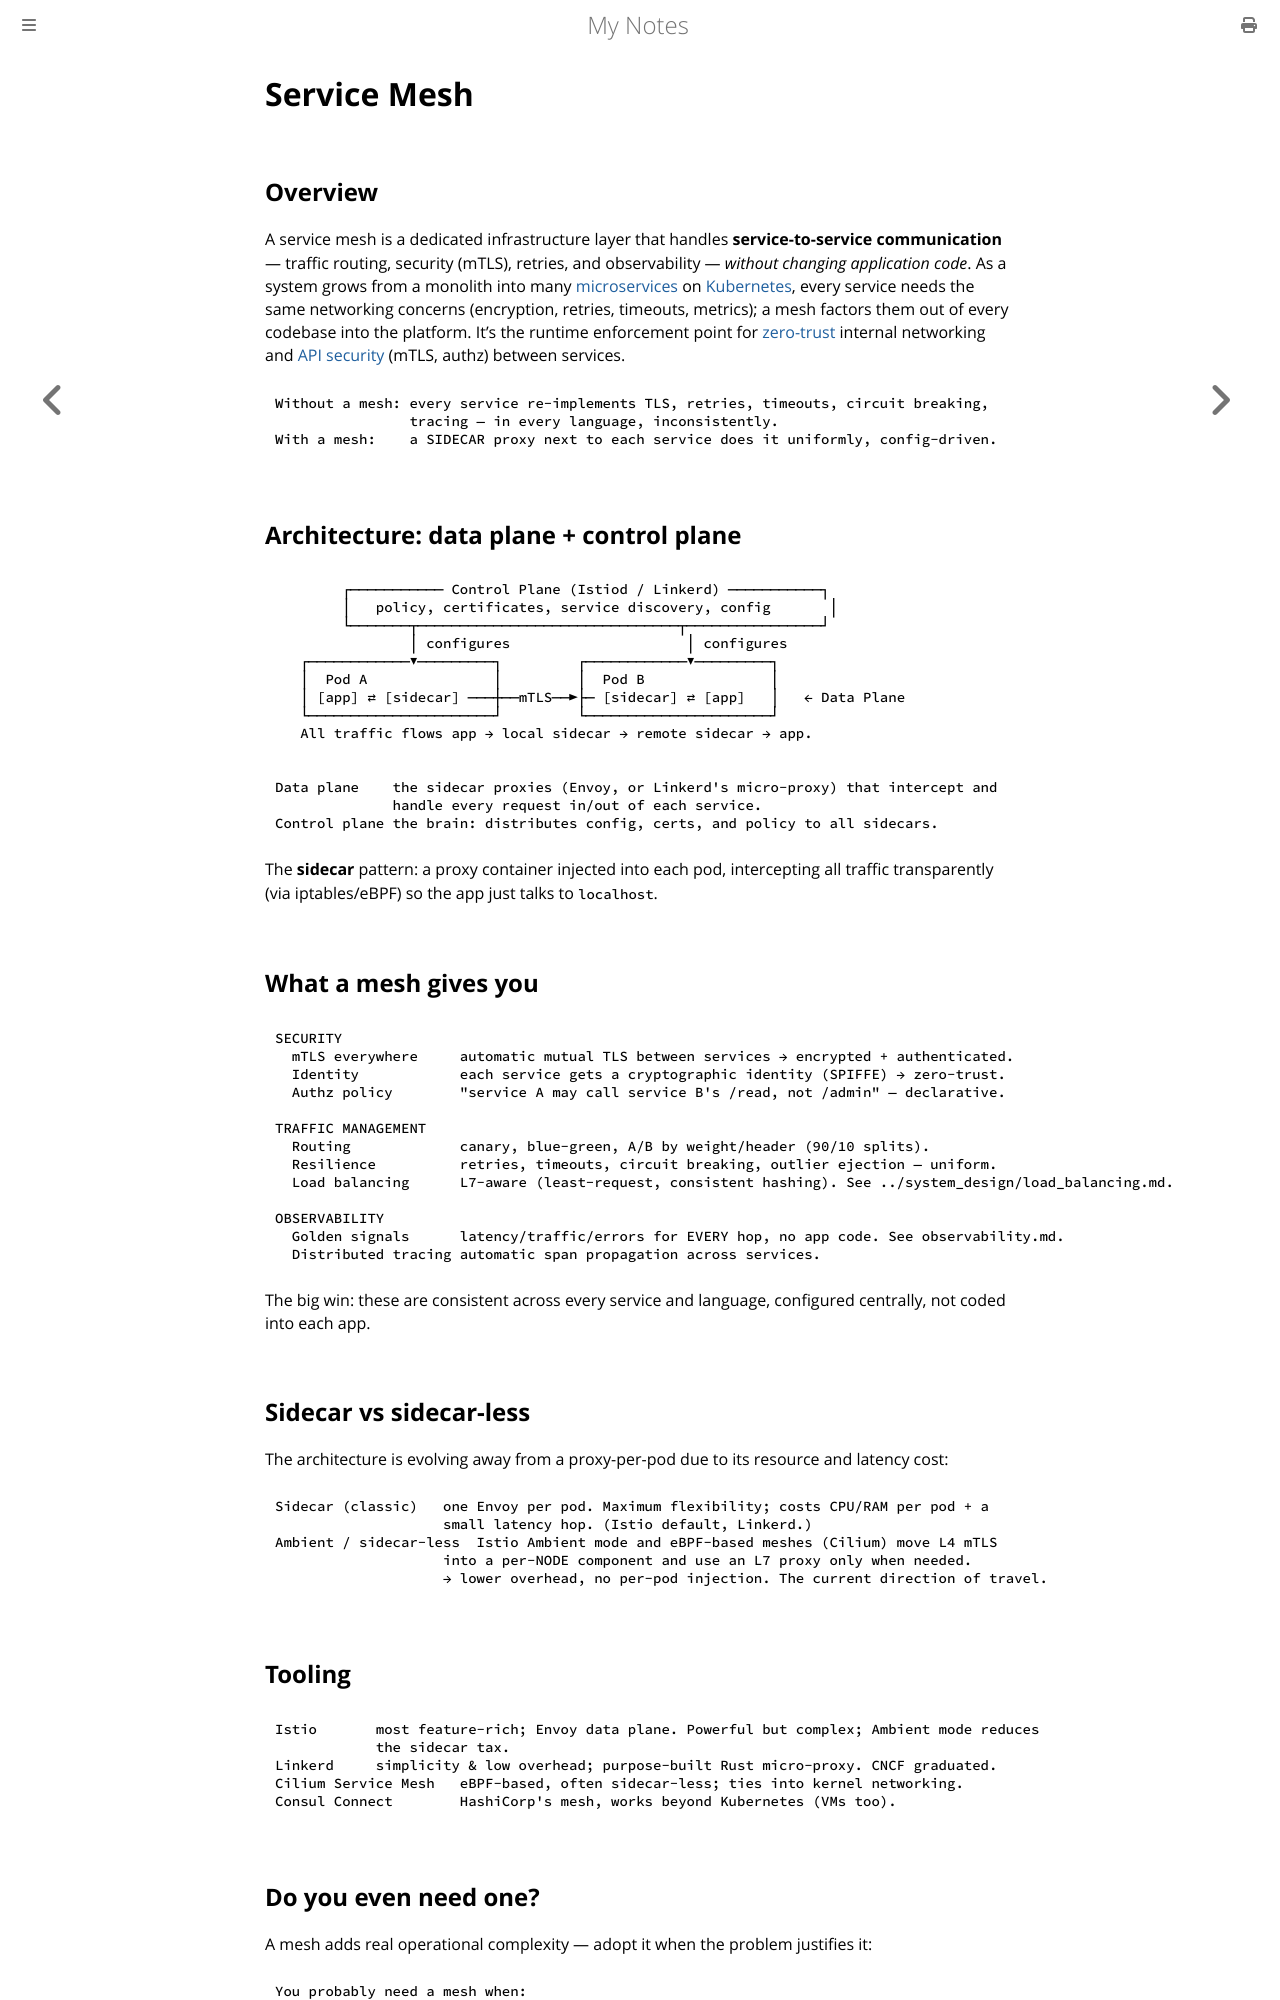

repository: paritystack/notes · page: devops/service_mesh.html · generator: mdbook

# Service Mesh

## Overview

A service mesh is a dedicated infrastructure layer that handles **service-to-service
communication** — traffic routing, security (mTLS), retries, and observability — *without
changing application code*. As a system grows from a monolith into many
[microservices](../system_design/microservices.md) on [Kubernetes](kubernetes.md), every
service needs the same networking concerns (encryption, retries, timeouts, metrics); a mesh
factors them out of every codebase into the platform. It's the runtime enforcement point for
[zero-trust](../security/zero_trust.md) internal networking and [API security](../security/api_security.md)
(mTLS, authz) between services.

```
Without a mesh: every service re-implements TLS, retries, timeouts, circuit breaking,
                tracing — in every language, inconsistently.
With a mesh:    a SIDECAR proxy next to each service does it uniformly, config-driven.
```

## Architecture: data plane + control plane

```
        ┌─────────── Control Plane (Istiod / Linkerd) ───────────┐
        │   policy, certificates, service discovery, config       │
        └───────┬───────────────────────────────┬────────────────┘
                │ configures                     │ configures
   ┌────────────▼─────────┐         ┌────────────▼─────────┐
   │  Pod A               │         │  Pod B               │
   │ [app] ⇄ [sidecar] ───┼──mTLS──►├─ [sidecar] ⇄ [app]   │   ← Data Plane
   └──────────────────────┘         └──────────────────────┘
   All traffic flows app → local sidecar → remote sidecar → app.
```

```
Data plane    the sidecar proxies (Envoy, or Linkerd's micro-proxy) that intercept and
              handle every request in/out of each service.
Control plane the brain: distributes config, certs, and policy to all sidecars.
```

The **sidecar** pattern: a proxy container injected into each pod, intercepting all traffic
transparently (via iptables/eBPF) so the app just talks to `localhost`.

## What a mesh gives you

```
SECURITY
  mTLS everywhere     automatic mutual TLS between services → encrypted + authenticated.
  Identity            each service gets a cryptographic identity (SPIFFE) → zero-trust.
  Authz policy        "service A may call service B's /read, not /admin" — declarative.

TRAFFIC MANAGEMENT
  Routing             canary, blue-green, A/B by weight/header (90/10 splits).
  Resilience          retries, timeouts, circuit breaking, outlier ejection — uniform.
  Load balancing      L7-aware (least-request, consistent hashing). See ../system_design/load_balancing.md.

OBSERVABILITY
  Golden signals      latency/traffic/errors for EVERY hop, no app code. See observability.md.
  Distributed tracing automatic span propagation across services.
```

The big win: these are consistent across every service and language, configured centrally,
not coded into each app.

## Sidecar vs sidecar-less

The architecture is evolving away from a proxy-per-pod due to its resource and latency cost:

```
Sidecar (classic)   one Envoy per pod. Maximum flexibility; costs CPU/RAM per pod + a
                    small latency hop. (Istio default, Linkerd.)
Ambient / sidecar-less  Istio Ambient mode and eBPF-based meshes (Cilium) move L4 mTLS
                    into a per-NODE component and use an L7 proxy only when needed.
                    → lower overhead, no per-pod injection. The current direction of travel.
```

## Tooling

```
Istio       most feature-rich; Envoy data plane. Powerful but complex; Ambient mode reduces
            the sidecar tax.
Linkerd     simplicity & low overhead; purpose-built Rust micro-proxy. CNCF graduated.
Cilium Service Mesh   eBPF-based, often sidecar-less; ties into kernel networking.
Consul Connect        HashiCorp's mesh, works beyond Kubernetes (VMs too).
```
